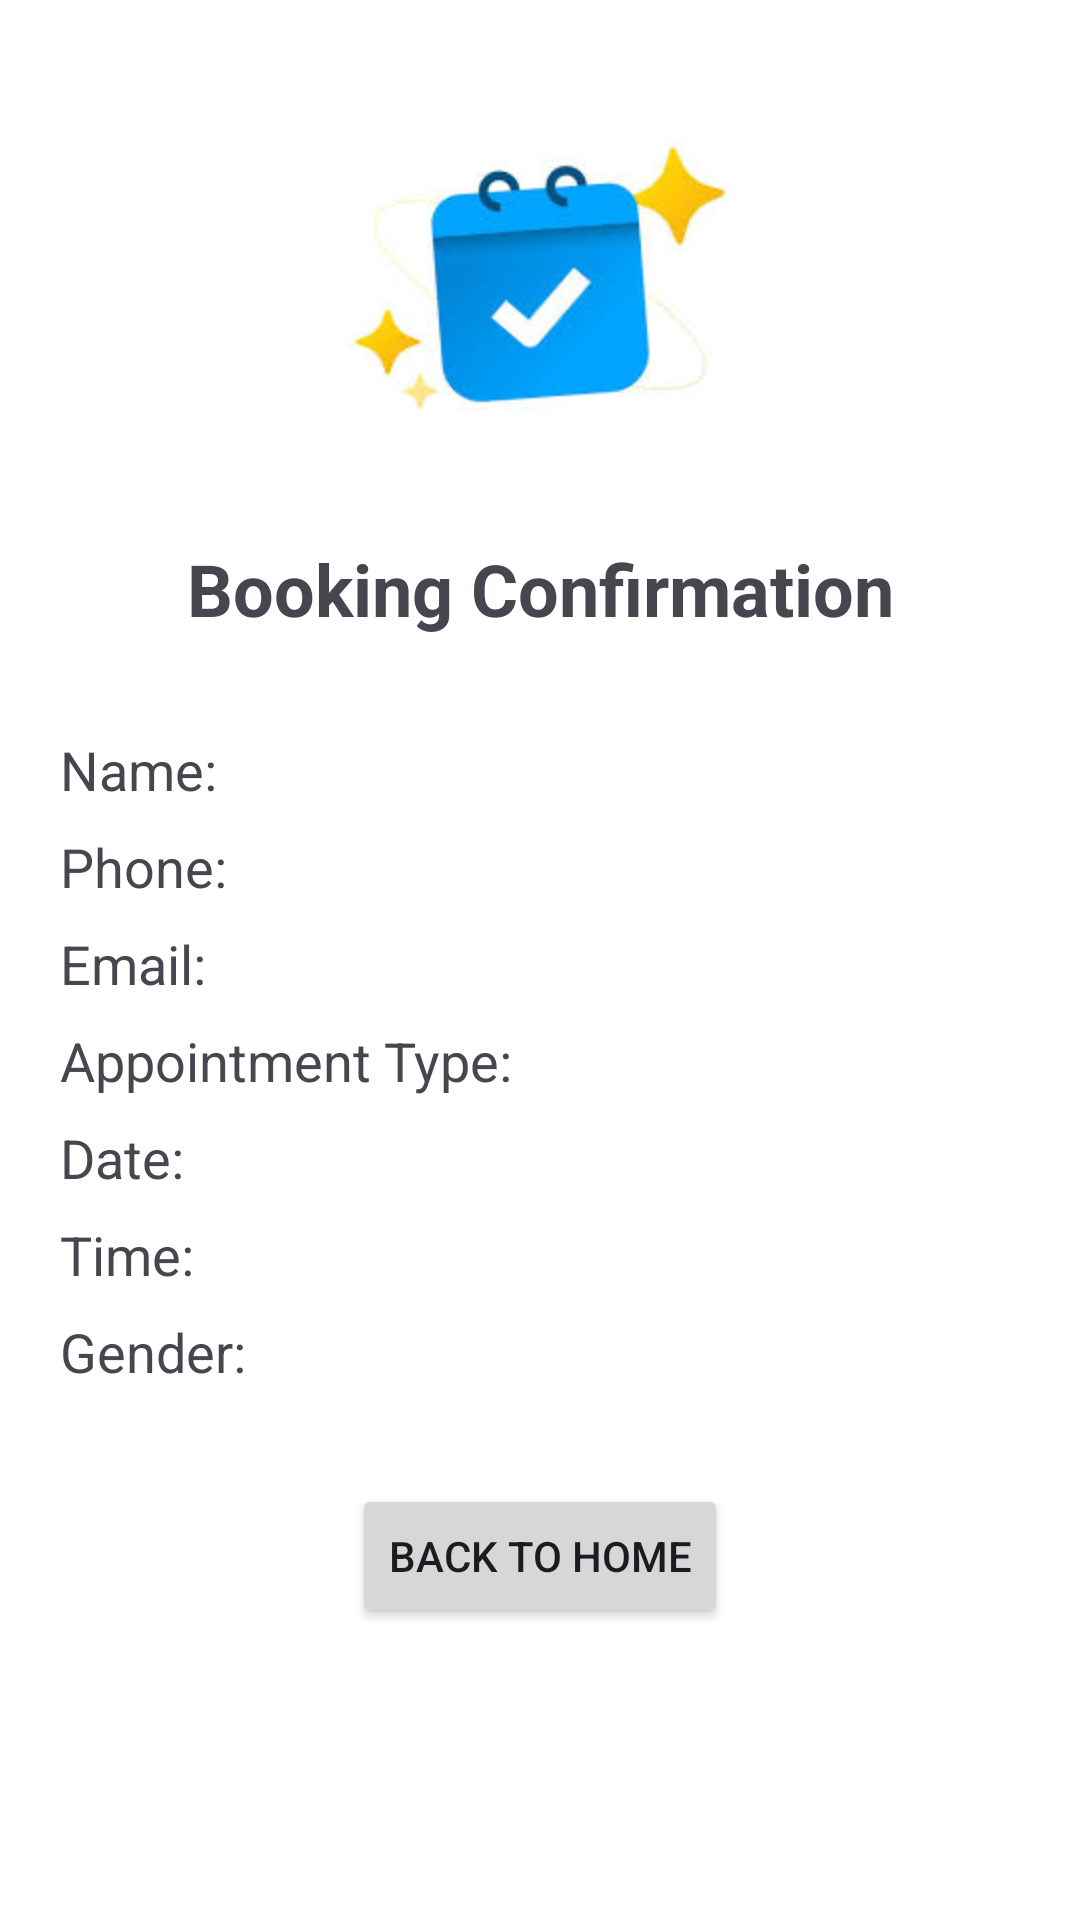

The Android layout XML behind this screen, and the referenced resources:
<!-- AndroidManifest.xml: application theme Theme.BookingApp -->
<!-- res/layout/activity_confirmation.xml -->
<?xml version="1.0" encoding="utf-8"?>
<LinearLayout xmlns:android="http://schemas.android.com/apk/res/android"
    android:layout_width="match_parent"
    android:layout_height="match_parent"
    android:orientation="vertical"
    android:padding="20dp">

    <ImageView
        android:layout_width="match_parent"
        android:layout_height="150dp"
        android:layout_marginBottom="10dp"
        android:src="@drawable/appointment_done"
        android:contentDescription="Success Image" />

    <TextView
        android:layout_width="match_parent"
        android:layout_height="wrap_content"
        android:layout_marginBottom="24dp"
        android:text="Booking Confirmation"
        android:textAlignment="center"
        android:textSize="24sp"
        android:textStyle="bold" />

    <TextView
        android:id="@+id/tvSummaryName"
        android:layout_width="match_parent"
        android:layout_height="wrap_content"
        android:layout_marginTop="8dp"
        android:text="Name: "
        android:textSize="18sp" />

    <TextView
        android:id="@+id/tvSummaryPhone"
        android:layout_width="match_parent"
        android:layout_height="wrap_content"
        android:layout_marginTop="8dp"
        android:text="Phone: "
        android:textSize="18sp" />

    <TextView
        android:id="@+id/tvSummaryEmail"
        android:layout_width="match_parent"
        android:layout_height="wrap_content"
        android:layout_marginTop="8dp"
        android:text="Email: "
        android:textSize="18sp" />

    <TextView
        android:id="@+id/tvSummaryType"
        android:layout_width="match_parent"
        android:layout_height="wrap_content"
        android:layout_marginTop="8dp"
        android:text="Appointment Type: "
        android:textSize="18sp" />

    <TextView
        android:id="@+id/tvSummaryDate"
        android:layout_width="match_parent"
        android:layout_height="wrap_content"
        android:layout_marginTop="8dp"
        android:text="Date: "
        android:textSize="18sp" />

    <TextView
        android:id="@+id/tvSummaryTime"
        android:layout_width="match_parent"
        android:layout_height="wrap_content"
        android:layout_marginTop="8dp"
        android:text="Time: "
        android:textSize="18sp" />

    <TextView
        android:id="@+id/tvSummaryGender"
        android:layout_width="match_parent"
        android:layout_height="wrap_content"
        android:layout_marginTop="8dp"
        android:text="Gender: "
        android:textSize="18sp" />

    <Button
        android:id="@+id/btnBackHome"
        android:layout_width="wrap_content"
        android:layout_height="wrap_content"
        android:layout_gravity="center"
        android:layout_marginTop="32dp"
        android:text="Back to Home" />

</LinearLayout>
<!-- resources referenced by this layout -->
<resources>
  <!-- drawable appointment_done: jpg bitmap (drawable, 5407 bytes) -->
  <style name="Theme.BookingApp" parent="Base.Theme.BookingApp" />
  <style name="Base.Theme.BookingApp" parent="Theme.Material3.DayNight.NoActionBar">
          
          <item name="android:windowBackground">@color/white</item>
      </style>
  <!-- not gathered from this repository: default colours our renderer supplied (Android Studio template values) -->
  <color name="white">#FFFFFFFF</color>
</resources>
